Run: headless pygame with SDL's dummy video driver; simulated clock (each Clock.tick advances the game by its frame time, no real sleeping); random seed 0; keys injected as events and as key.get_pressed() state; no mouse input.
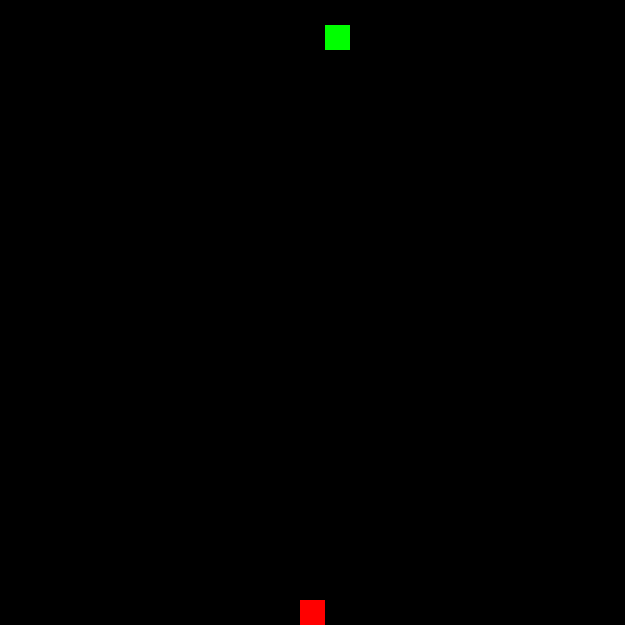
Frame 1 of 4 · flips 1–60 · no input
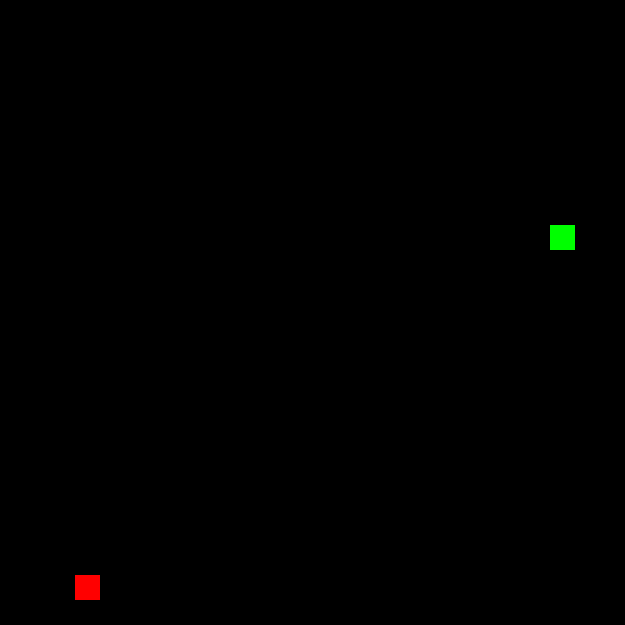
Frame 2 of 4 · flips 61–180 · tapped SPACE, RETURN · held RIGHT (→), D
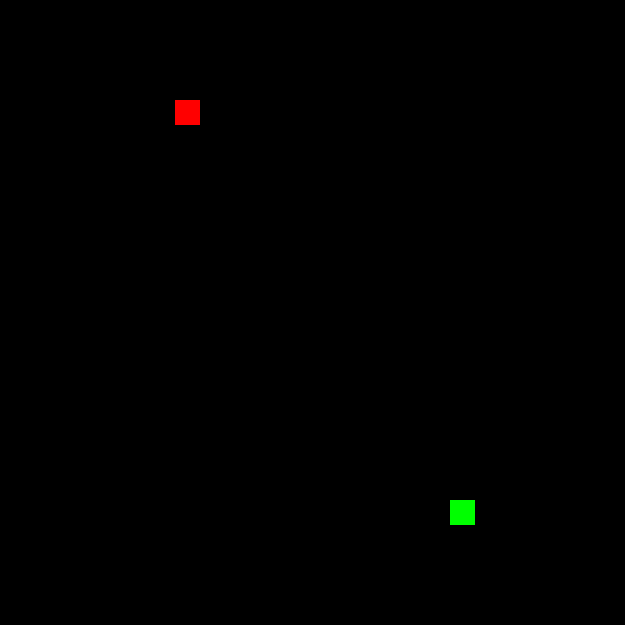
Frame 3 of 4 · flips 181–300 · held DOWN (↓), S
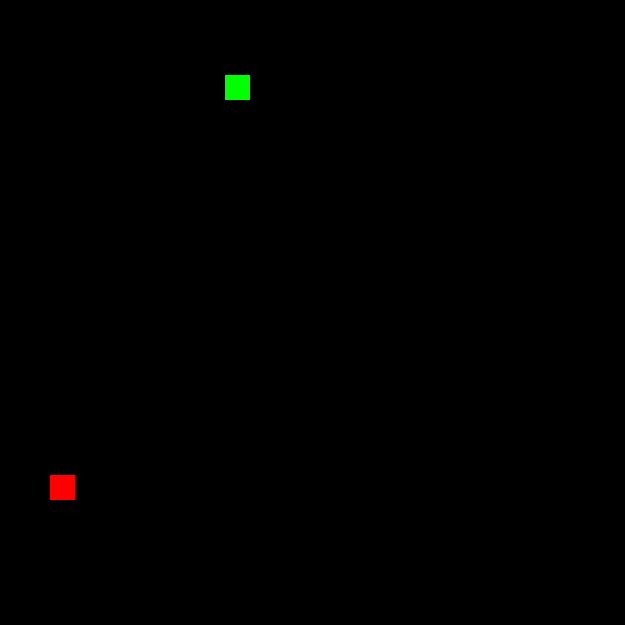
Frame 4 of 4 · flips 301–420 · held LEFT (←), A, UP (↑), W

The pygame program that drew these frames:

import pygame
from sys import exit # terminate the program
import random

ROWS = 25
COLUMNS = ROWS
CELL_SIZE = 25
GAME_WIDTH = CELL_SIZE * COLUMNS
GAME_HEIGHT = CELL_SIZE * ROWS

pygame.init() # initialize pygame
window = pygame.display.set_mode((GAME_WIDTH, GAME_HEIGHT)) # create game window
pygame.display.set_caption("Snake Game (pygame version) by @lucsantosdev") # title of the window
clock = pygame.time.Clock() # used for frame rate control

def get_random(limit):
        return random.randint(0, limit - 1) * CELL_SIZE # get a random position for the food, multiplied by CELL_SIZE to align with the grid

food = pygame.Rect(get_random(COLUMNS), get_random(ROWS), CELL_SIZE, CELL_SIZE) # create a rectangle for the food
snake = []
snake.append(pygame.Rect(get_random(COLUMNS), get_random(ROWS), CELL_SIZE, CELL_SIZE)) # create a rectangle for the snake's head and add it to the snake list
snake_velocity = (0, 0) # initial velocity of the snake (not moving)

#game loop
while True: 
    for event in pygame.event.get(): # listen for all user events (button, key, mouse)
        if event.type == pygame.QUIT: #user clicks on x button of window
            pygame.quit() # exit pygame
            exit() # terminate the program

        if event.type == pygame.KEYDOWN: # user presses a key
            if event.key in (pygame.K_UP, pygame.K_w):
                snake_velocity = (0, -CELL_SIZE) # set velocity to move up
            elif event.key in (pygame.K_DOWN, pygame.K_s):
                snake_velocity = (0, CELL_SIZE) # set velocity to move down
            elif event.key in (pygame.K_LEFT, pygame.K_a):
                snake_velocity = (-CELL_SIZE, 0) # set velocity to move left
            elif event.key in (pygame.K_RIGHT, pygame.K_d):
                snake_velocity = (CELL_SIZE, 0) # set velocity to move right

    # move the snake
    for i in range(len(snake)-1, 0, -1): # iterate through the snake parts in reverse order (from tail to head)
        snake[i] = snake[i-1].copy() # move each part to the position of the previous part
    snake[0].move_ip(snake_velocity) # move the snake's head by the current velocity

    if snake[0].center == food.center:
         snake.append(food)
         food = pygame.Rect(get_random(COLUMNS), get_random(ROWS), CELL_SIZE, CELL_SIZE) # create a new food rectangle at a random position

    if not window.get_rect().contains(snake[0]): # check if the snake's head is outside the window boundaries
        snake.clear() # clear the snake list (reset the snake)
        snake.append(pygame.Rect(get_random(COLUMNS), get_random(ROWS), CELL_SIZE, CELL_SIZE)) # create a new snake head at a random position
        food = pygame.Rect(get_random(COLUMNS), get_random(ROWS), CELL_SIZE, CELL_SIZE) 


    window.fill("black") # fill the window with black color (background)
    pygame.draw.rect(window, "red", food) # draw the food rectangle on the window (red color)

    # draw the snake rectangles on the window (green color)
    for snake_part in snake:
         pygame.draw.rect(window, "green", snake_part)
    pygame.display.update() # update the display, refresh the screen
    clock.tick(10) # set the frame rate to 10 fps (frames per second)
